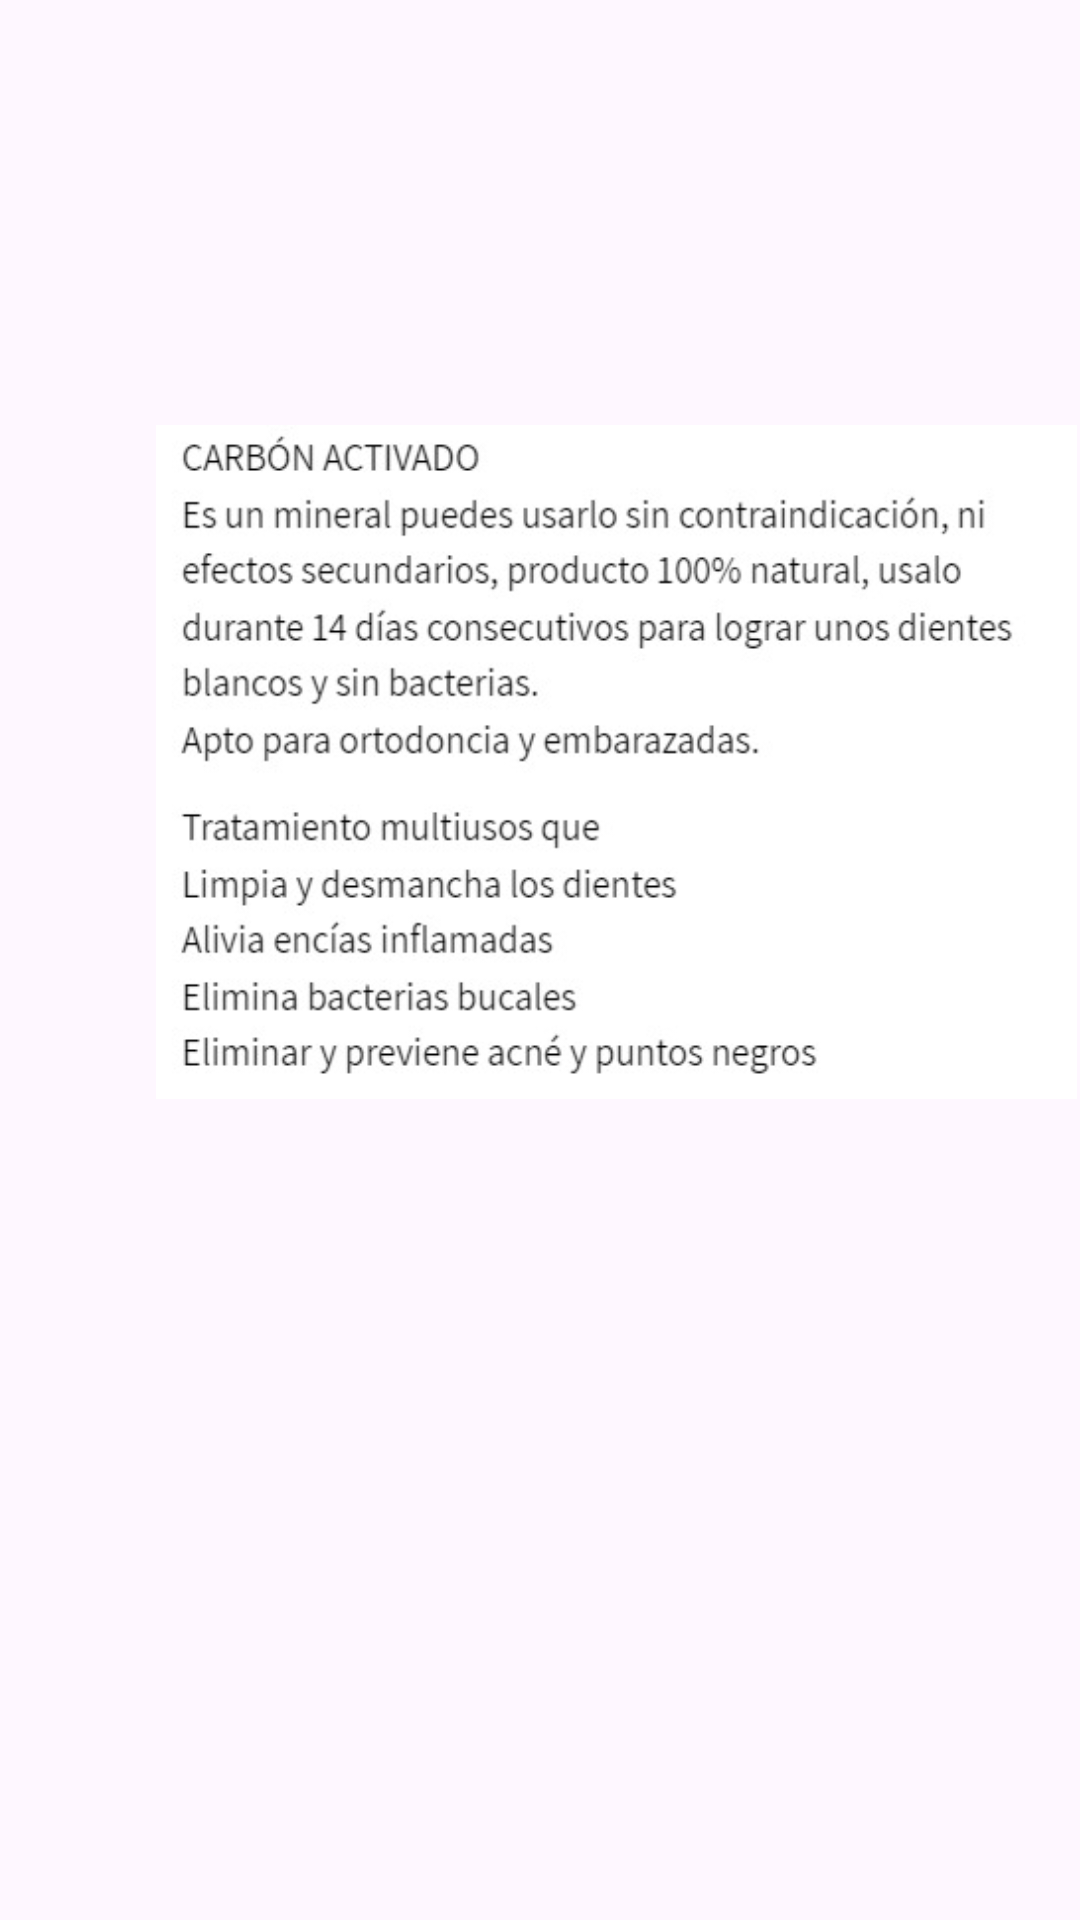

This screen was rendered from an Android layout file. Write that file and the resources it references.
<!-- AndroidManifest.xml: application theme Theme.Menuapp -->
<!-- res/layout/activity_coal.xml -->
<?xml version="1.0" encoding="utf-8"?>
<androidx.constraintlayout.widget.ConstraintLayout xmlns:android="http://schemas.android.com/apk/res/android"
    xmlns:app="http://schemas.android.com/apk/res-auto"
    xmlns:tools="http://schemas.android.com/tools"
    android:id="@+id/main"
    android:layout_width="match_parent"
    android:layout_height="match_parent"
    tools:context=".ActivityCoal">

    <androidx.constraintlayout.widget.ConstraintLayout
        android:layout_width="match_parent"
        android:layout_height="match_parent">

        <ImageView
            android:id="@+id/imageView2"
            android:layout_width="307dp"
            android:layout_height="414dp"
            android:layout_marginStart="52dp"
            android:layout_marginTop="172dp"
            android:layout_marginBottom="286dp"
            app:layout_constraintBottom_toBottomOf="parent"
            app:layout_constraintStart_toStartOf="parent"
            app:layout_constraintTop_toTopOf="parent"
            app:layout_constraintVertical_bias="0.539"
            app:srcCompat="@drawable/coaltext"
            tools:ignore="MissingConstraints" />

        <Button
            android:id="@+id/button"
            android:layout_width="wrap_content"
            android:layout_height="wrap_content"
            android:layout_marginStart="27dp"
            android:layout_marginTop="31dp"
            android:layout_marginEnd="296dp"
            android:layout_marginBottom="652dp"
            android:text="@string/volver"
            app:layout_constraintBottom_toBottomOf="parent"
            app:layout_constraintEnd_toEndOf="parent"
            app:layout_constraintStart_toStartOf="parent"
            app:layout_constraintTop_toTopOf="parent" />
    </androidx.constraintlayout.widget.ConstraintLayout>

</androidx.constraintlayout.widget.ConstraintLayout>
<!-- resources referenced by this layout -->
<resources>
  <!-- drawable coaltext: jpeg bitmap (drawable, 39806 bytes) -->
  <style name="Theme.Menuapp" parent="Base.Theme.Menuapp" />
  <style name="Base.Theme.Menuapp" parent="Theme.Material3.DayNight.NoActionBar">
          
          
      </style>
</resources>
